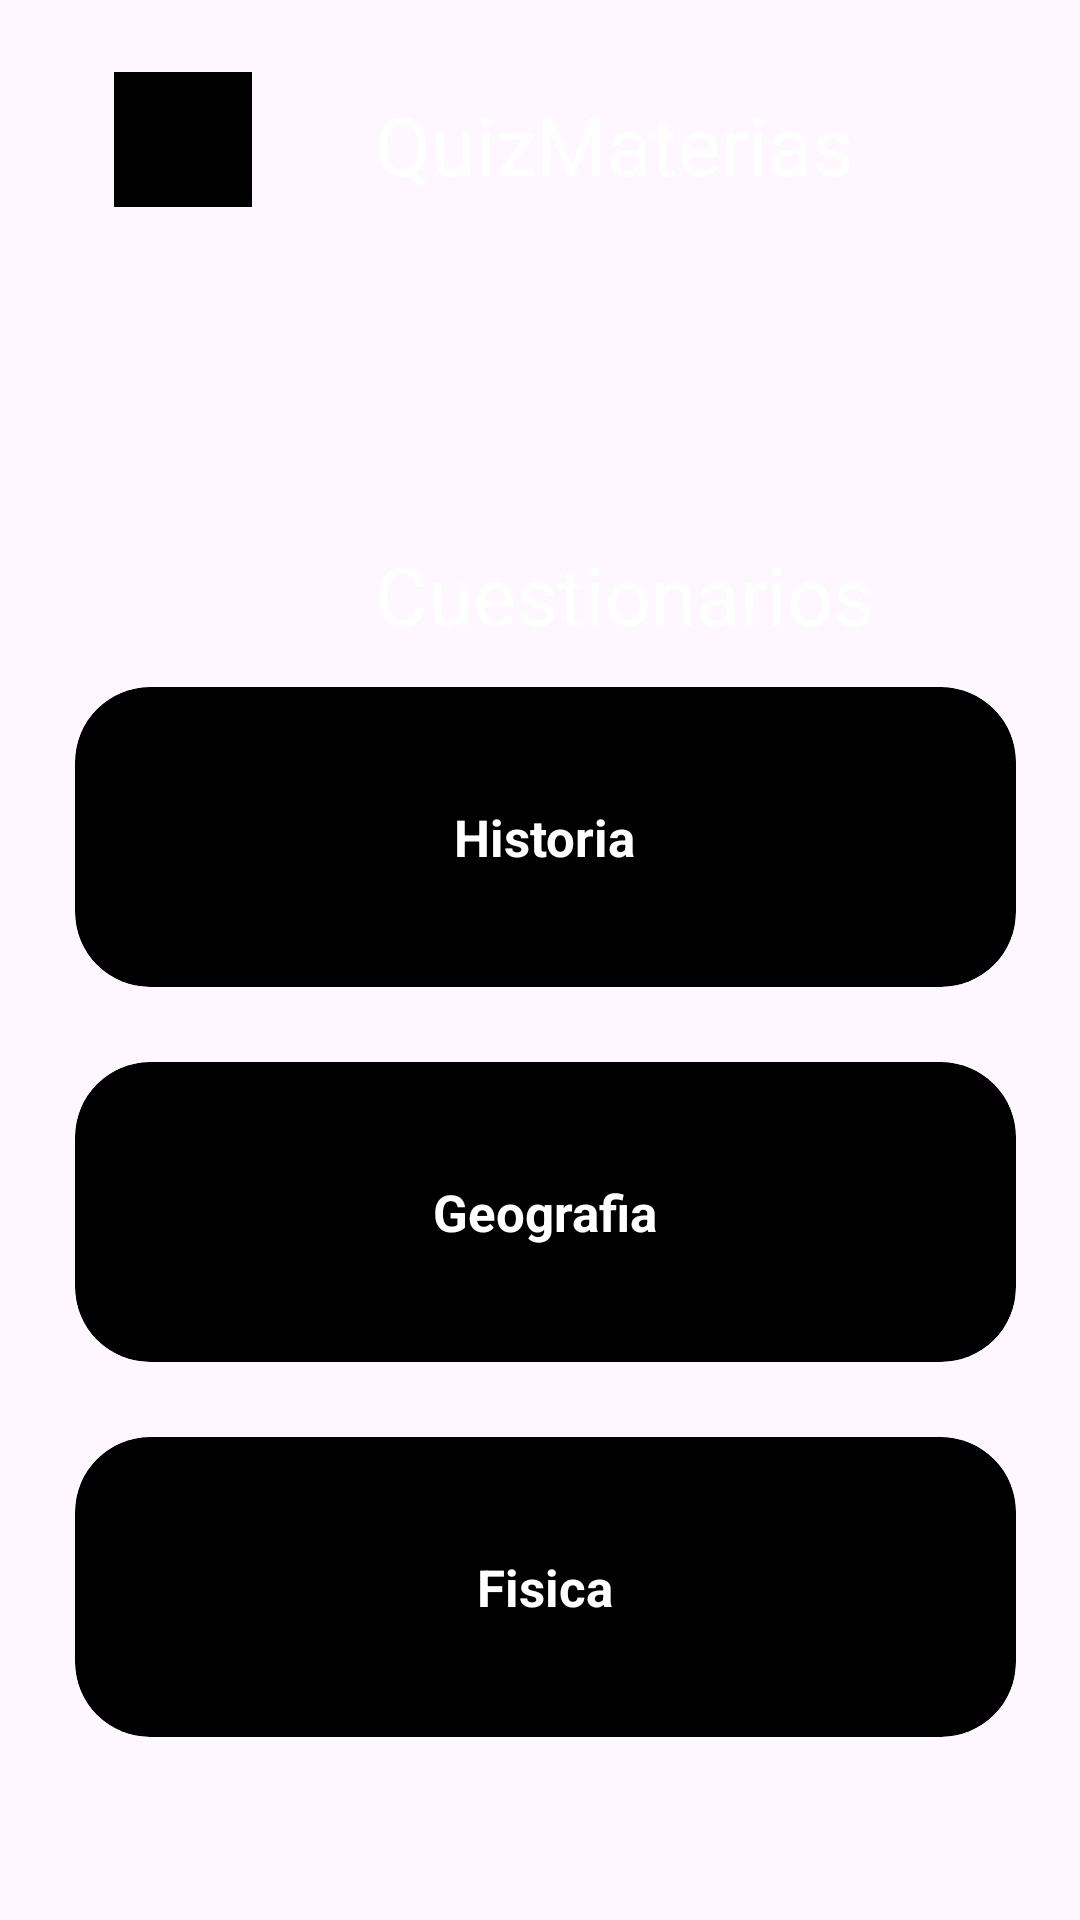

Write the Android layout XML for this screen, with the resource values it uses.
<!-- AndroidManifest.xml: application theme Theme.Pedroproyect -->
<!-- res/layout/activity_main.xml -->
<?xml version="1.0" encoding="utf-8"?>
<RelativeLayout xmlns:android="http://schemas.android.com/apk/res/android"
    xmlns:app="http://schemas.android.com/apk/res-auto"
    xmlns:tools="http://schemas.android.com/tools"
    android:id="@+id/main"
    android:layout_width="match_parent"
    android:layout_height="match_parent"
    tools:context=".MainActivity"
    android:background="@mipmap/fondop">

    <TextView
        android:id="@+id/textView3"
        android:layout_width="wrap_content"
        android:layout_height="wrap_content"
        android:layout_alignParentStart="true"
        android:layout_alignParentTop="true"
        android:layout_marginStart="125dp"
        android:layout_marginTop="30dp"
        android:text="QuizMaterias"
        android:textColor="@color/white"
        android:textSize="27dp" />
    <TextView
        android:id="@+id/textView2"
        android:layout_width="wrap_content"
        android:layout_height="wrap_content"
        android:layout_alignParentStart="true"
        android:layout_alignParentTop="true"
        android:layout_marginStart="125dp"
        android:layout_marginTop="180dp"
        android:text="Cuestionarios"
        android:textColor="@color/white"
        android:textSize="27dp" />

    <androidx.coordinatorlayout.widget.CoordinatorLayout
        android:layout_width="415dp"
        android:layout_height="519dp"
        android:layout_alignParentStart="true"
        android:layout_alignParentTop="true"
        android:layout_alignParentEnd="true"
        android:layout_alignParentBottom="true"
        android:layout_marginStart="0dp"
        android:layout_marginTop="152dp"
        android:layout_marginEnd="-4dp"
        android:layout_marginBottom="61dp">


        <androidx.core.widget.NestedScrollView
            android:id="@+id/nestedScrollView"
            android:layout_width="422dp"
            android:layout_height="634dp"
            app:layout_behavior="@string/appbar_scrolling_view_behavior">

        </androidx.core.widget.NestedScrollView>

        <LinearLayout
            android:layout_width="match_parent"
            android:layout_height="wrap_content"
            android:orientation="vertical"
            app:layout_anchor="@+id/nestedScrollView"
            app:layout_anchorGravity="center">

            <com.google.android.material.card.MaterialCardView
                android:id="@+id/historia"
                android:layout_width="match_parent"
                android:layout_height="wrap_content"
                android:layout_marginStart="25dp"
                android:layout_marginTop="25dp"
                android:layout_marginEnd="25dp"
                app:cardBackgroundColor="@color/black"
                app:cardCornerRadius="25dp"
                app:strokeWidth="0dp">

                <LinearLayout
                    android:layout_width="match_parent"
                    android:layout_height="100dp"
                    android:gravity="center"
                    android:orientation="vertical">

                    <TextView
                        android:layout_width="wrap_content"
                        android:layout_height="wrap_content"
                        android:text="Historia"
                        android:textColor="@color/white"
                        android:textSize="17sp"
                        android:textStyle="bold" />
                </LinearLayout>
            </com.google.android.material.card.MaterialCardView>

            <com.google.android.material.card.MaterialCardView
                android:id="@+id/Geografia"
                android:layout_width="match_parent"
                android:layout_height="wrap_content"
                android:layout_marginStart="25dp"
                android:layout_marginTop="25dp"
                android:layout_marginEnd="25dp"
                app:cardBackgroundColor="@color/black"
                app:cardCornerRadius="25dp"
                app:strokeWidth="0dp">

                <LinearLayout
                    android:layout_width="match_parent"
                    android:layout_height="100dp"
                    android:gravity="center"
                    android:orientation="vertical">

                    <TextView
                        android:layout_width="wrap_content"
                        android:layout_height="wrap_content"
                        android:text="Geografia"
                        android:textColor="@color/white"
                        android:textSize="17sp"
                        android:textStyle="bold" />
                </LinearLayout>
            </com.google.android.material.card.MaterialCardView>

            <com.google.android.material.card.MaterialCardView
                android:id="@+id/Fisica"
                android:layout_width="match_parent"
                android:layout_height="wrap_content"
                android:layout_marginStart="25dp"
                android:layout_marginTop="25dp"
                android:layout_marginEnd="25dp"
                app:cardBackgroundColor="@color/black"
                app:cardCornerRadius="25dp"
                app:strokeWidth="0dp">

                <LinearLayout
                    android:layout_width="match_parent"
                    android:layout_height="100dp"
                    android:gravity="center"
                    android:orientation="vertical">

                    <TextView
                        android:layout_width="wrap_content"
                        android:layout_height="wrap_content"
                        android:text="Fisica"
                        android:textColor="@color/white"
                        android:textSize="17sp"
                        android:textStyle="bold" />
                </LinearLayout>
            </com.google.android.material.card.MaterialCardView>
        </LinearLayout>
    </androidx.coordinatorlayout.widget.CoordinatorLayout>

    <ImageButton
        android:id="@+id/imageButton2"
        android:layout_width="46dp"
        android:layout_height="45dp"
        android:layout_alignParentStart="true"
        android:layout_alignParentTop="true"
        android:layout_marginStart="38dp"
        android:layout_marginTop="24dp"
        android:background="@color/black"
        app:srcCompat="@drawable/baseline_question_mark_24" />
</RelativeLayout>
<!-- resources referenced by this layout -->
<resources>
  <color name="black">#FF000000</color>
  <color name="white">#FFFFFFFF</color>
  <style name="Theme.Pedroproyect" parent="Base.Theme.Pedroproyect" />
  <style name="Base.Theme.Pedroproyect" parent="Theme.Material3.DayNight.NoActionBar">
          
          
      </style>
</resources>
